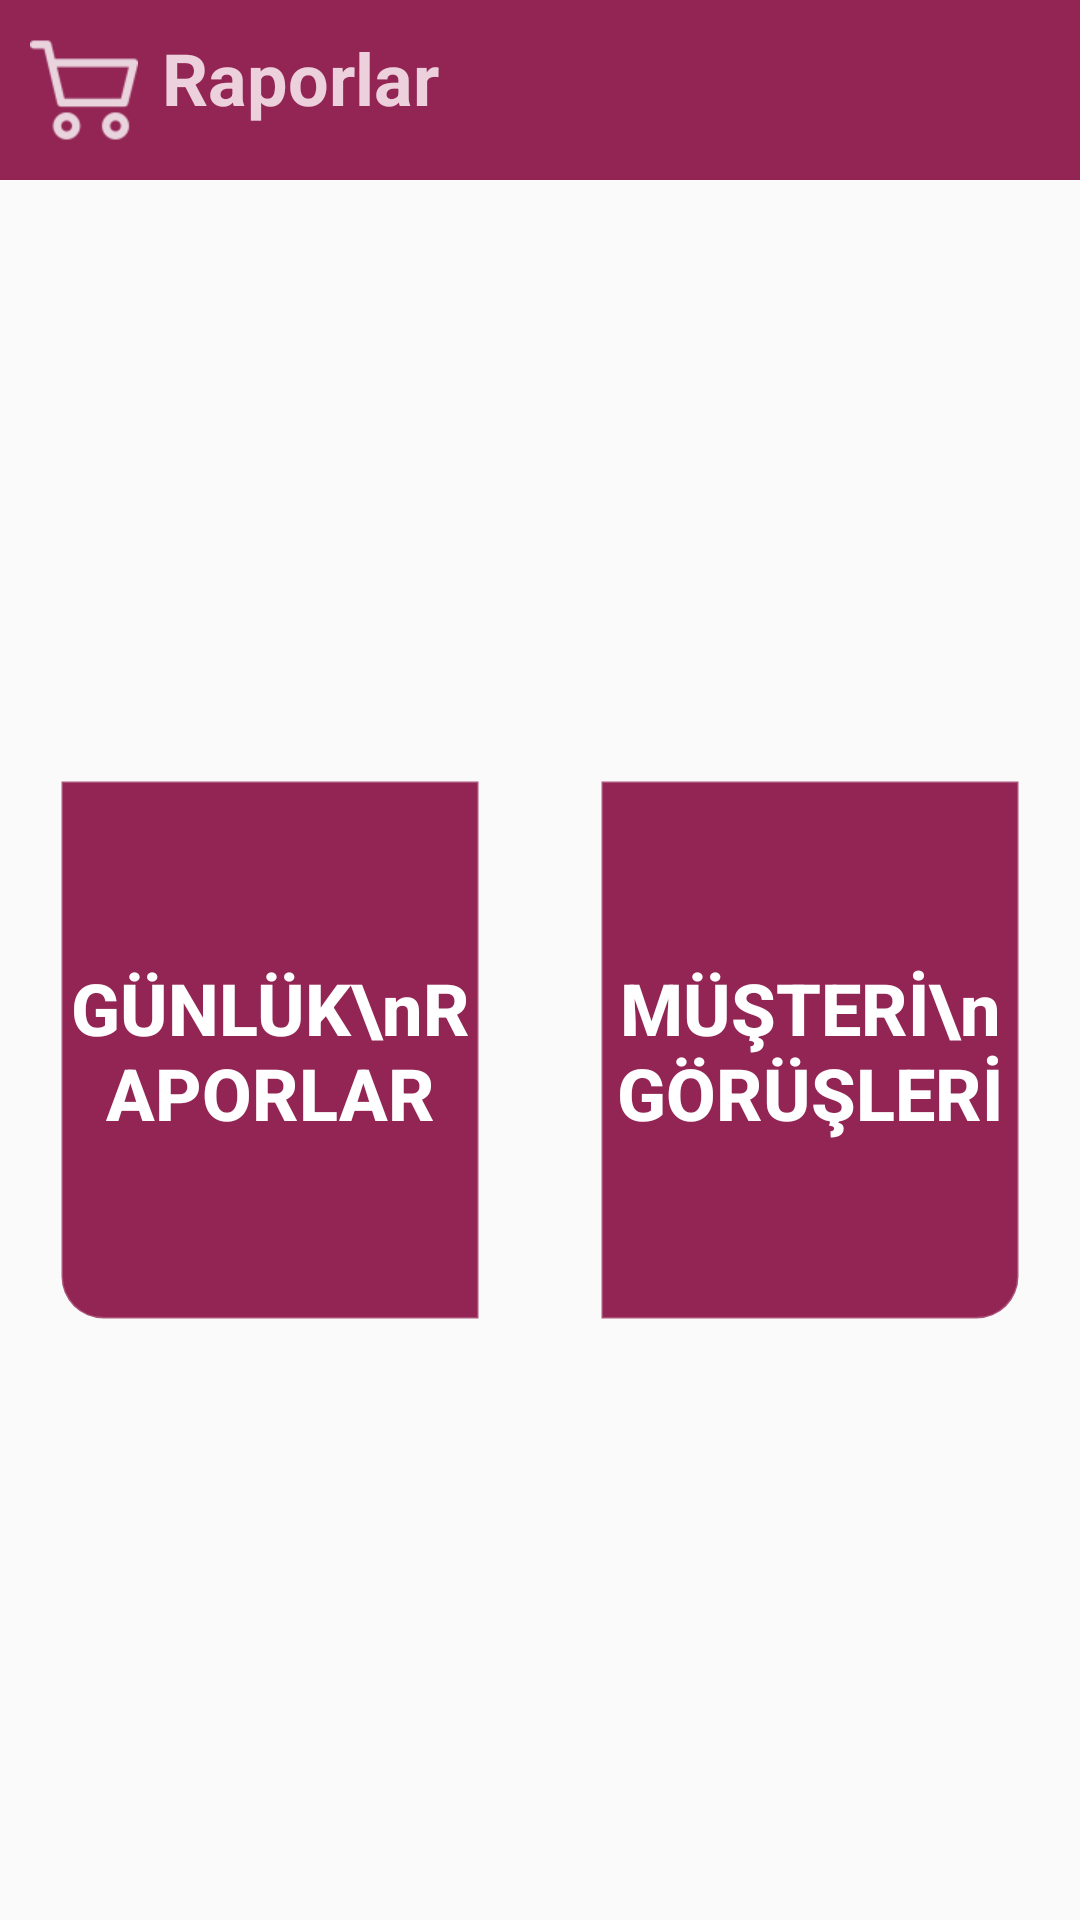

Android layout source for this screen:
<!-- AndroidManifest.xml: application theme AppTheme -->
<!-- res/layout/fragment_marketreports.xml -->
<?xml version="1.0" encoding="utf-8"?>
<LinearLayout xmlns:android="http://schemas.android.com/apk/res/android"
    xmlns:app="http://schemas.android.com/apk/res-auto"
    android:orientation="vertical"
    android:layout_width="match_parent"
    android:layout_height="match_parent">

    <LinearLayout
        android:layout_width="match_parent"
        android:layout_height="60dp"
        android:background="@color/colorBackground_app"
        android:gravity="center|start">

        <ImageView
            android:id="@+id/imageView_logo"
            android:layout_width="36dp"
            android:layout_height="36dp"
            android:layout_marginStart="10dp"
            android:contentDescription="@string/applogo"
            app:srcCompat="@drawable/image_logo" />

        <TextView
            android:id="@+id/textView_logo"
            android:layout_width="120dp"
            android:layout_height="wrap_content"
            android:layout_marginStart="8dp"
            android:layout_marginTop="0dp"
            android:layout_marginBottom="4dp"
            android:layout_weight="1"
            android:fontFamily="sans-serif"
            android:text="Raporlar"
            android:textColor="#ECD1DC"
            android:textSize="24sp"
            android:textStyle="bold" />

    </LinearLayout>

    <LinearLayout
        android:layout_width="match_parent"
        android:layout_height="match_parent"
        android:orientation="horizontal">

        <Button
            android:id="@+id/button_dayReports"
            android:layout_width="match_parent"
            android:layout_height="match_parent"
            android:layout_marginStart="20dp"
            android:layout_marginTop="200dp"
            android:layout_marginEnd="20dp"
            android:layout_marginBottom="200dp"
            android:layout_weight="1"
            android:background="@drawable/rounded_button_oddfromcart"
            android:text="GÜNLÜK\nRAPORLAR"
            android:textColor="#FFFFFF"
            android:textSize="24sp"
            android:textStyle="bold" />

        <Button
            android:id="@+id/button_customerReports"
            android:layout_width="match_parent"
            android:layout_height="match_parent"
            android:layout_marginStart="20dp"
            android:layout_marginTop="200dp"
            android:layout_marginEnd="20dp"
            android:layout_marginBottom="200dp"
            android:layout_weight="1"
            android:background="@drawable/rounded_button_addtocart"
            android:text="MÜŞTERİ\nGÖRÜŞLERİ"
            android:textColor="#FFFFFF"
            android:textSize="24sp"
            android:textStyle="bold" />
    </LinearLayout>


</LinearLayout>
<!-- resources referenced by this layout -->
<resources>
  <color name="colorBackground_app">#932555</color>
  <!-- drawable image_logo: png bitmap (drawable-hdpi, 612 bytes) -->
  <!-- drawable rounded_button_addtocart (drawable) -->
  <?xml version="1.0" encoding="utf-8"?>
  <selector xmlns:android="http://schemas.android.com/apk/res/android">
      <item
          android:state_pressed="false">
          <shape
              android:shape="rectangle">
              <corners
                  android:bottomRightRadius="14dp" />
              <solid
                  android:color="@color/colorBackground_app"/>
              <stroke
                  android:color="#37FFFFFF"
                  android:width="1dp" />
          </shape>
      </item>
  
      <item
          android:state_pressed="true">
          <shape
              android:shape="rectangle">
              <solid
                  android:color="#D882A8" />
              <corners
                  android:bottomRightRadius="14dp" />
              <stroke
                  android:color="#37D8D4D4"
                  android:width="1dp" />
          </shape>
      </item>
  </selector>
  <!-- drawable rounded_button_oddfromcart (drawable) -->
  <?xml version="1.0" encoding="utf-8"?>
  <selector xmlns:android="http://schemas.android.com/apk/res/android">
      <item
          android:state_pressed="false">
          <shape
              android:shape="rectangle">
              <corners
                  android:bottomLeftRadius="14dp" />
              <solid
                  android:color="@color/colorBackground_app"/>
              <stroke
                  android:color="#37FFFFFF"
                  android:width="1dp" />
          </shape>
      </item>
  
      <item
          android:state_pressed="true">
          <shape
              android:shape="rectangle">
              <solid
                  android:color="#D882A8" />
              <corners
                  android:bottomLeftRadius="14dp" />
              <stroke
                  android:color="#37D8D4D4"
                  android:width="1dp" />
          </shape>
      </item>
  </selector>
  <string name="applogo">appLogo</string>
  <style name="AppTheme" parent="Theme.AppCompat.Light.NoActionBar">
          
          <item name="colorPrimary">@color/colorPrimary</item>
          <item name="colorPrimaryDark">@color/colorPrimaryDark</item>
          <item name="colorAccent">@color/colorAccent</item>
          <item name="textAllCaps">false</item>
      </style>
  <color name="colorPrimary">#932555</color>
  <color name="colorPrimaryDark">#932555</color>
  <color name="colorAccent">#555555</color>
</resources>
